Run: headless pygame with SDL's dummy video driver; simulated clock (each Clock.tick advances the game by its frame time, no real sleeping); random seed 0; keys injected as events and as key.get_pressed() state; mouse plan: one left click at the window centre at the start of phase 2, then a move to the lower-right quarter at the start of phase 3.
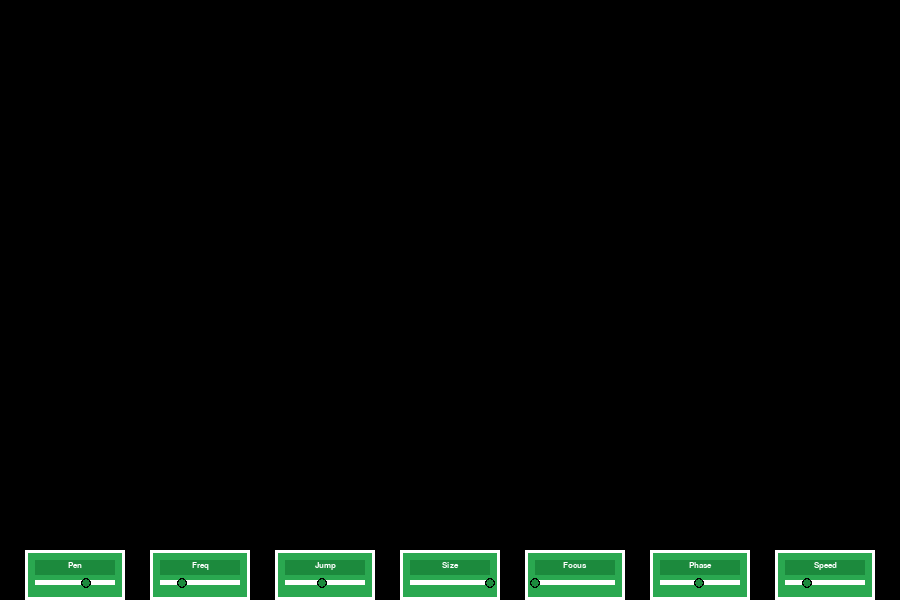
Frame 1 of 4 · flips 1–60 · no input
Frame 2 of 4 · flips 61–180 · clicked the window centre · tapped SPACE, RETURN · held RIGHT (→), D · screen unchanged from frame 1, image omitted
Frame 3 of 4 · flips 181–300 · moved the mouse to the lower-right quarter · held DOWN (↓), S · screen unchanged from frame 2, image omitted
Frame 4 of 4 · flips 301–420 · held LEFT (←), A, UP (↑), W · screen unchanged from frame 3, image omitted

The pygame program that drew these frames:

import pygame, math, sys
pygame.init()

X = 900  # screen width
Y = 600  # screen height

WHITE = (255, 255, 255)
BLACK = (0, 0, 0)
RED = (255, 50, 50)
YELLOW = (255, 255, 0)
GREEN = (42, 168, 80)
DARKGREEN= (28, 138, 61)
BLUE = (50, 50, 255)
GREY = (200, 200, 200)
ORANGE = (200, 100, 50)
CYAN = (0, 255, 255)
MAGENTA = (255, 0, 255)
TRANS = (1, 1, 1)

flow = False  # controls type of color flow



class Slider():
    def __init__(self, name, val, maxi, mini, pos):
        self.val = val  # start value
        self.maxi = maxi  # maximum at slider position right
        self.mini = mini  # minimum at slider position left
        self.xpos = pos  # x-location on screen
        self.ypos = 550
        self.surf = pygame.surface.Surface((100, 50))
        self.hit = False  # the hit attribute indicates slider movement due to mouse interaction

        self.txt_surf = font.render(name, 1, WHITE)
        self.txt_rect = self.txt_surf.get_rect(center=(50, 15))

        # Static graphics - slider background #
        self.surf.fill((42, 168, 80))
        pygame.draw.rect(self.surf, WHITE, [0, 0, 100, 50], 3)
        pygame.draw.rect(self.surf, DARKGREEN, [10, 10, 80, 15], 0)
        pygame.draw.rect(self.surf, WHITE, [10, 30, 80, 5], 0)

        self.surf.blit(self.txt_surf, self.txt_rect)  # this surface never changes

        # dynamic graphics - button surface #
        self.button_surf = pygame.surface.Surface((20, 20))
        self.button_surf.fill(TRANS)
        self.button_surf.set_colorkey(TRANS)
        pygame.draw.circle(self.button_surf, BLACK, (10, 10), 5, 0)
        pygame.draw.circle(self.button_surf, DARKGREEN, (10, 10), 4, 0)

    def draw(self):
        """ Combination of static and dynamic graphics in a copy of
    the basic slide surface
    """
        # static
        surf = self.surf.copy()

        # dynamic
        pos = (10+int((self.val-self.mini)/(self.maxi-self.mini)*80), 33)
        self.button_rect = self.button_surf.get_rect(center=pos)
        surf.blit(self.button_surf, self.button_rect)
        self.button_rect.move_ip(self.xpos, self.ypos)  # move of button box to correct screen position

        # screen
        screen.blit(surf, (self.xpos, self.ypos))

    def move(self):
        """
    The dynamic part; reacts to movement of the slider button.
    """
        self.val = (pygame.mouse.get_pos()[0] - self.xpos - 10) / 80 * (self.maxi - self.mini) + self.mini
        if self.val < self.mini:
            self.val = self.mini
        if self.val > self.maxi:
            self.val = self.maxi


font = pygame.font.SysFont("Verdana", 12)
screen = pygame.display.set_mode((X, Y))
clock = pygame.time.Clock()

COLORS = [MAGENTA, RED, YELLOW, GREEN, CYAN, BLUE]


pen = Slider("Pen", 10, 15, 1, 25)
freq = Slider("Freq", 1, 3, 0.2, 150)
jmp = Slider("Jump", 10, 20, 1, 275)
size = Slider("Size", 200, 200, 20, 400)
focus = Slider("Focus", 0, 6, 0, 525)
phase = Slider("Phase", 3.14, 6, 0.3, 650)
speed = Slider("Speed", 50, 150, 10, 775)
slides = [pen, freq, jmp, size, focus, phase, speed]

num = 0

while True:
    for event in pygame.event.get():
        if event.type == pygame.QUIT:
            pygame.quit()
            sys.exit()
        elif event.type == pygame.MOUSEBUTTONDOWN:
            pos = pygame.mouse.get_pos()
            for s in slides:
                if s.button_rect.collidepoint(pos):
                    s.hit = True
        elif event.type == pygame.MOUSEBUTTONUP:
            for s in slides:
                s.hit = False

    # Move slides
    for s in slides:
        if s.hit:
            s.move()

    # Update screen
    #screen.fill(BLACK)
    num += 2


    for s in slides:
        s.draw()

    pygame.display.flip()
    clock.tick(speed.val)
